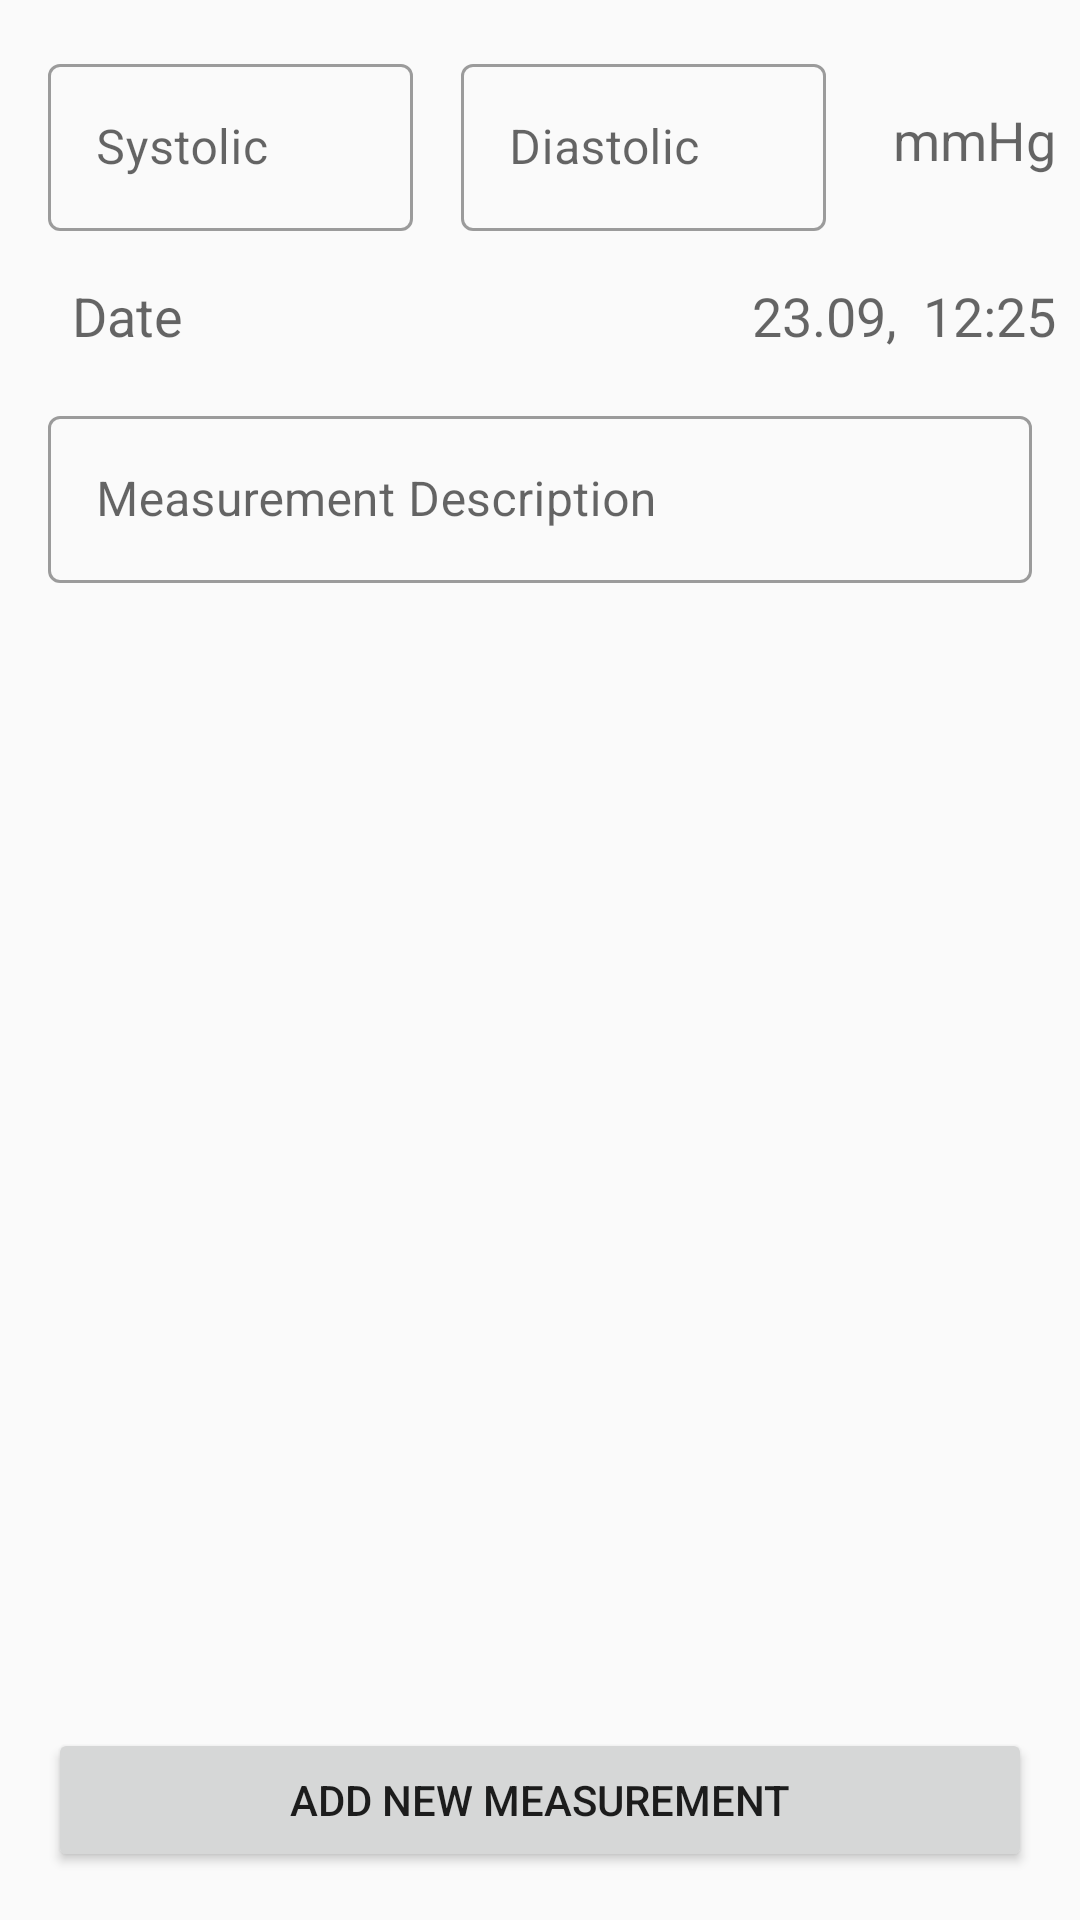

Reconstruct the res/layout file that produces this screen, plus the resources it refers to.
<!-- AndroidManifest.xml: application theme AppTheme -->
<!-- res/layout/fragment_add_edit_pressure.xml -->
<?xml version="1.0" encoding="utf-8"?>
<androidx.constraintlayout.widget.ConstraintLayout xmlns:android="http://schemas.android.com/apk/res/android"
  xmlns:app="http://schemas.android.com/apk/res-auto"
  xmlns:tools="http://schemas.android.com/tools"
  android:layout_width="match_parent"
  android:layout_height="match_parent"
  android:padding="8dp"
  android:theme="@style/Theme.MaterialComponents.Light"
  tools:context=".fragment.AddEditPressureFragment">

  <com.google.android.material.textfield.TextInputLayout
    android:id="@+id/text_pressure_input_high"
    style="@style/Widget.MaterialComponents.TextInputLayout.OutlinedBox"
    android:layout_width="0dp"
    android:layout_height="wrap_content"
    android:layout_marginHorizontal="8dp"
    android:layout_marginVertical="8dp"
    app:layout_constraintEnd_toStartOf="@+id/pressure_guideline1"
    app:layout_constraintStart_toStartOf="parent"
    app:layout_constraintTop_toTopOf="parent">

    <com.google.android.material.textfield.TextInputEditText
      android:id="@+id/pressureDetailHigh"
      android:layout_width="match_parent"
      android:layout_height="wrap_content"
      android:hint="Systolic"
      android:inputType="numberDecimal"
      android:maxLength="6" />
  </com.google.android.material.textfield.TextInputLayout>


  <androidx.constraintlayout.widget.Guideline
    android:id="@+id/pressure_guideline1"
    android:layout_width="wrap_content"
    android:layout_height="wrap_content"
    android:orientation="vertical"
    app:layout_constraintEnd_toEndOf="parent"
    app:layout_constraintGuide_percent="0.4"
    app:layout_constraintStart_toStartOf="parent" />

  <com.google.android.material.textfield.TextInputLayout
    android:id="@+id/text_pressure_input_low"
    style="@style/Widget.MaterialComponents.TextInputLayout.OutlinedBox"
    android:layout_width="0dp"
    android:layout_height="wrap_content"
    android:layout_marginHorizontal="8dp"
    android:layout_marginVertical="8dp"
    app:layout_constraintBottom_toBottomOf="@+id/text_pressure_input_high"
    app:layout_constraintEnd_toStartOf="@+id/pressure_guideline2"
    app:layout_constraintStart_toStartOf="@+id/pressure_guideline1"
    app:layout_constraintTop_toTopOf="@+id/text_pressure_input_high">

    <com.google.android.material.textfield.TextInputEditText
      android:id="@+id/pressureDetailLow"
      android:layout_width="match_parent"
      android:layout_height="wrap_content"
      android:hint="Diastolic"
      android:inputType="numberDecimal"
      android:maxLength="6" />
  </com.google.android.material.textfield.TextInputLayout>


  <androidx.constraintlayout.widget.Guideline
    android:id="@+id/pressure_guideline2"
    android:layout_width="wrap_content"
    android:layout_height="wrap_content"
    android:orientation="vertical"
    app:layout_constraintEnd_toEndOf="parent"
    app:layout_constraintGuide_percent="0.8"
    app:layout_constraintStart_toStartOf="parent" />

  <TextView
    android:id="@+id/textView"
    android:layout_width="wrap_content"
    android:layout_height="wrap_content"
    android:text="mmHg"
    android:textAppearance="@style/TextAppearance.AppCompat.Medium"
    app:layout_constraintBottom_toBottomOf="@+id/text_pressure_input_high"
    app:layout_constraintEnd_toEndOf="parent"
    app:layout_constraintTop_toTopOf="@+id/text_pressure_input_high" />

  <TextView
    android:id="@+id/text_pressure_date"
    android:layout_width="wrap_content"
    android:layout_height="wrap_content"
    android:layout_marginStart="16dp"
    android:layout_marginTop="16dp"
    android:text="Date"
    android:textAppearance="@style/TextAppearance.AppCompat.Medium"
    app:layout_constraintStart_toStartOf="parent"
    app:layout_constraintTop_toBottomOf="@+id/text_pressure_input_high" />

  <TextView
    android:id="@+id/text_pressure_time"
    android:layout_width="wrap_content"
    android:layout_height="wrap_content"
    android:text="23.09,  12:25"
    android:textAppearance="@style/TextAppearance.AppCompat.Medium"
    app:layout_constraintBottom_toBottomOf="@+id/text_pressure_date"
    app:layout_constraintEnd_toEndOf="parent"
    app:layout_constraintTop_toTopOf="@+id/text_pressure_date" />

  <com.google.android.material.textfield.TextInputLayout
    android:id="@+id/text_pressure_input_description"
    style="@style/Widget.MaterialComponents.TextInputLayout.OutlinedBox"
    android:layout_width="0dp"
    android:layout_height="wrap_content"
    android:layout_marginHorizontal="8dp"
    android:layout_marginTop="16dp"
    app:layout_constraintEnd_toEndOf="parent"
    app:layout_constraintStart_toStartOf="parent"
    app:layout_constraintTop_toBottomOf="@+id/text_pressure_date">

    <com.google.android.material.textfield.TextInputEditText
      android:id="@+id/pressureDetailDescription"
      android:layout_width="match_parent"
      android:layout_height="wrap_content"
      android:hint="Measurement Description"
      android:inputType="text" />
  </com.google.android.material.textfield.TextInputLayout>

  <Button
    android:id="@+id/pressure_input_add_button"
    android:layout_width="match_parent"
    android:layout_height="wrap_content"
    android:layout_margin="8dp"
    android:text="Add new Measurement"
    app:layout_constraintBottom_toBottomOf="parent"
    tools:layout_editor_absoluteX="8dp" />

  <Button
    android:id="@+id/pressure_input_edit_button"
    android:layout_width="match_parent"
    android:layout_height="wrap_content"
    android:layout_margin="8dp"
    android:text="Update Measurement"
    android:visibility="gone"
    app:layout_constraintBottom_toBottomOf="parent"
    tools:layout_editor_absoluteX="8dp" />
</androidx.constraintlayout.widget.ConstraintLayout>
<!-- resources referenced by this layout -->
<resources>
  <style name="AppTheme" parent="Theme.AppCompat.Light.DarkActionBar">
      
      <item name="colorPrimary">@color/colorPrimary</item>
      <item name="colorPrimaryDark">@color/colorPrimaryDark</item>
      <item name="colorAccent">@color/colorAccent</item>
    </style>
  <color name="colorPrimary">#6200EE</color>
  <color name="colorPrimaryDark">#3700B3</color>
  <color name="colorAccent">#03DAC5</color>
</resources>
